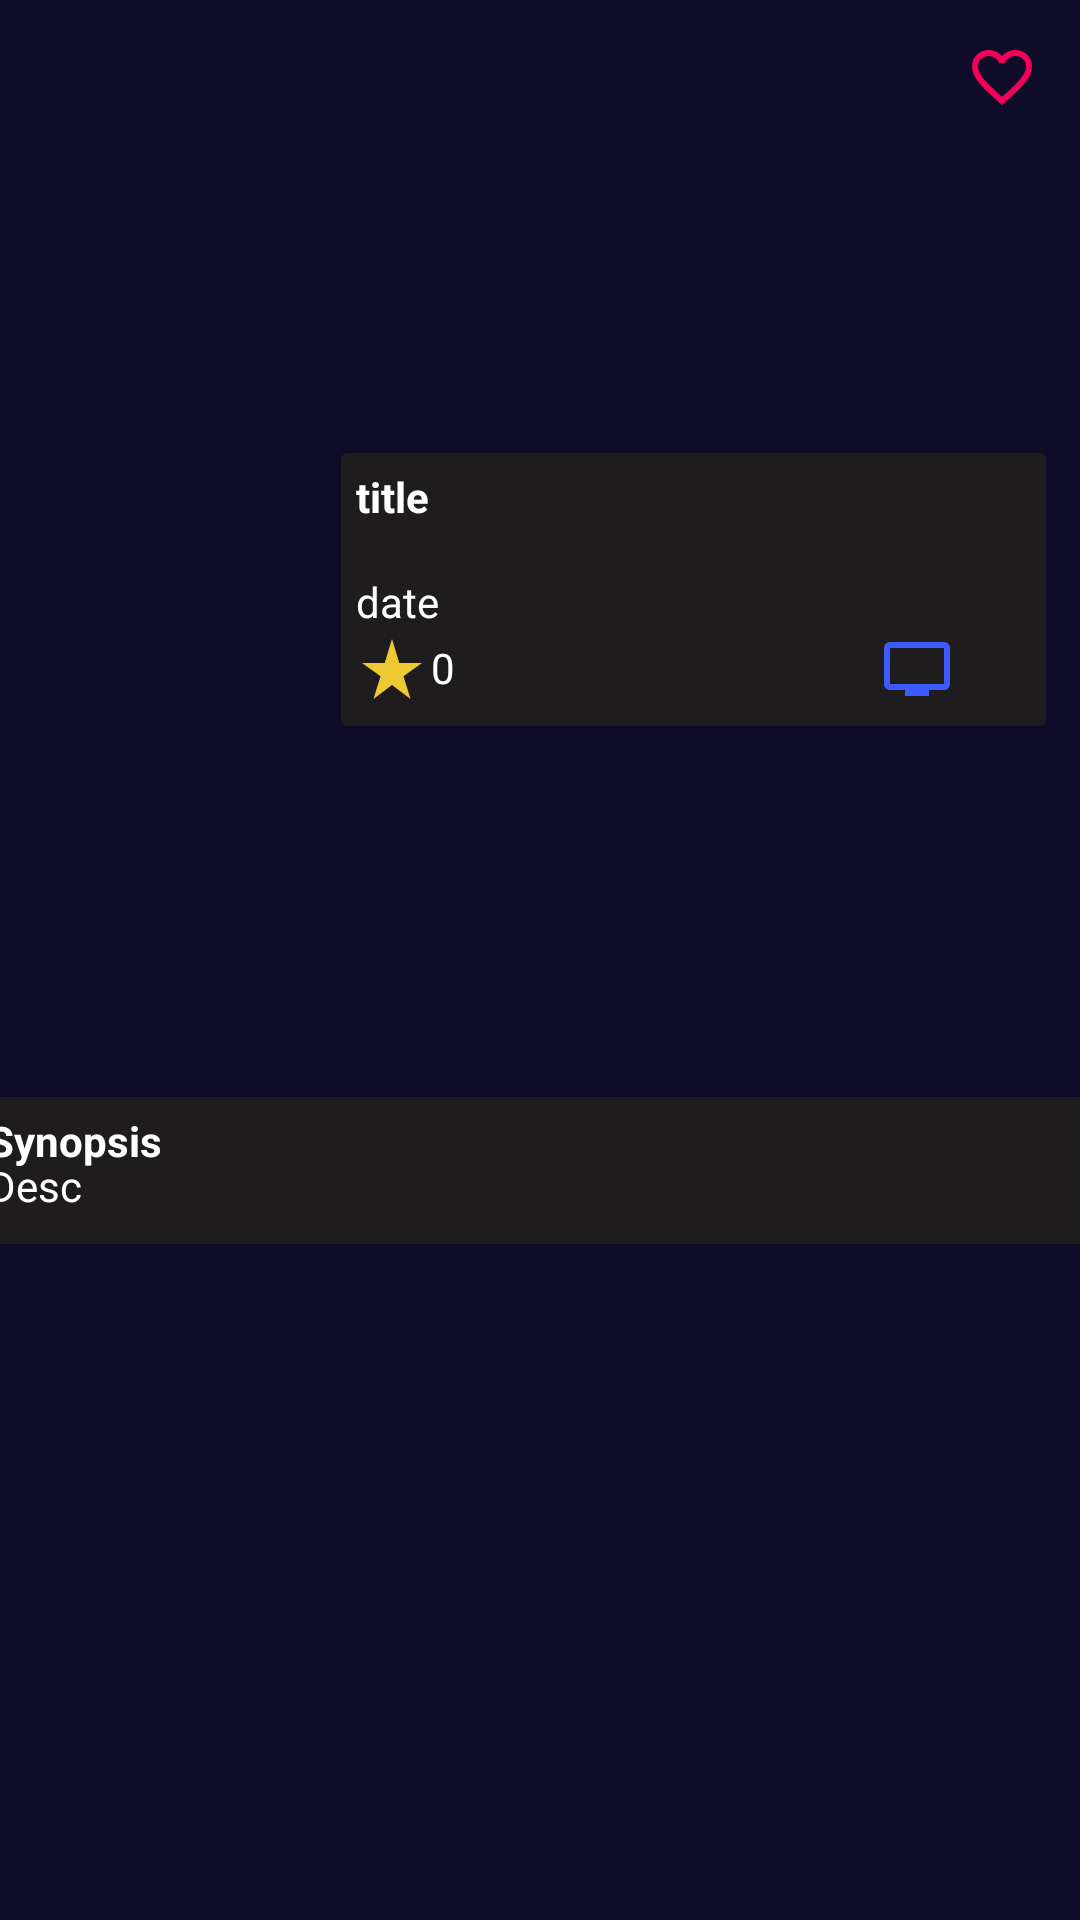

The Android layout XML behind this screen, and the referenced resources:
<!-- AndroidManifest.xml: application theme Theme.FinalMobileH071211069 -->
<!-- res/layout/activity_tv_detail.xml -->
<?xml version="1.0" encoding="utf-8"?>
<androidx.constraintlayout.widget.ConstraintLayout xmlns:android="http://schemas.android.com/apk/res/android"
    xmlns:app="http://schemas.android.com/apk/res-auto"
    xmlns:tools="http://schemas.android.com/tools"
    android:layout_width="match_parent"
    android:layout_height="match_parent"
    android:background="#0f0c29"
    tools:context=".activity.tvDetail">

    <ImageView
        android:id="@+id/telev_bdrop"
        android:layout_width="match_parent"
        android:layout_height="204dp"
        app:layout_constraintEnd_toEndOf="parent"
        app:layout_constraintHorizontal_bias="0.0"
        app:layout_constraintStart_toStartOf="parent"
        app:layout_constraintTop_toTopOf="parent"
        app:layout_constraintVertical_bias="0.0"
        android:scaleType="centerCrop"
        tools:srcCompat="@tools:sample/avatars" />

    <ImageView
        android:id="@+id/telev_Poster"
        android:layout_width="130dp"
        android:layout_height="169dp"
        android:scaleType="centerCrop"
        app:layout_constraintBottom_toBottomOf="parent"
        app:layout_constraintEnd_toEndOf="parent"
        app:layout_constraintHorizontal_bias="0.056"
        app:layout_constraintStart_toStartOf="parent"
        app:layout_constraintTop_toTopOf="parent"
        app:layout_constraintVertical_bias="0.249"
        tools:srcCompat="@tools:sample/avatars" />

    <androidx.cardview.widget.CardView
        android:id="@+id/telev_title_cv"
        android:layout_width="235dp"
        android:layout_height="91dp"
        android:backgroundTint="#1E1C1C"
        app:layout_constraintBottom_toBottomOf="parent"
        app:layout_constraintEnd_toEndOf="parent"
        app:layout_constraintHorizontal_bias="0.909"
        app:layout_constraintStart_toStartOf="parent"
        app:layout_constraintTop_toTopOf="parent"
        app:layout_constraintVertical_bias="0.275">

        <TextView
            android:id="@+id/telev_title"
            android:layout_width="match_parent"
            android:layout_height="wrap_content"
            android:layout_marginStart="5dp"
            android:layout_marginTop="5dp"
            android:ellipsize="end"
            android:text="title"
            android:textColor="@color/white"
            android:textStyle="bold"
            app:layout_constraintEnd_toEndOf="parent"
            app:layout_constraintStart_toStartOf="parent" />

        <TextView
            android:id="@+id/telev_date"
            android:layout_width="wrap_content"
            android:layout_height="wrap_content"
            android:layout_marginStart="5dp"
            android:layout_marginTop="40dp"
            android:ellipsize="end"
            android:text="date"
            android:textColor="@color/white"
            app:layout_constraintEnd_toEndOf="parent"
            app:layout_constraintStart_toStartOf="parent"
            app:layout_constraintTop_toBottomOf="@id/mov_title" />

        <ImageView
            android:layout_width="wrap_content"
            android:layout_height="wrap_content"
            android:src="@drawable/baseline_star_rate_24"
            app:layout_constraintEnd_toEndOf="parent"
            app:layout_constraintStart_toStartOf="parent"
            android:layout_marginTop="60dp"
            android:layout_marginStart="5dp"/>

        <TextView
            android:layout_width="wrap_content"
            android:layout_height="wrap_content"
            android:layout_marginStart="30dp"
            android:layout_marginTop="62dp"
            android:text="0"
            android:textColor="@color/white"
            app:layout_constraintEnd_toEndOf="parent"
            app:layout_constraintStart_toStartOf="parent"
            android:id="@+id/telev_rate"/>

        <ImageView
            android:layout_width="wrap_content"
            android:layout_height="wrap_content"
            android:src="@drawable/baseline_tv_24"
            android:layout_marginTop="60dp"
            android:layout_marginStart="180dp"
            android:id="@+id/telev_logo"/>

    </androidx.cardview.widget.CardView>

    <androidx.cardview.widget.CardView
        android:id="@+id/telev_desc_cv"
        android:layout_width="379dp"
        android:layout_height="wrap_content"
        android:backgroundTint="#1E1C1C"
        app:layout_constraintBottom_toBottomOf="parent"
        app:layout_constraintEnd_toEndOf="parent"
        app:layout_constraintStart_toStartOf="parent"
        app:layout_constraintTop_toTopOf="parent"
        android:paddingHorizontal="5dp"
        android:paddingVertical="5dp"
        app:layout_constraintVertical_bias="0.619" >

        <TextView
            android:layout_width="wrap_content"
            android:layout_height="wrap_content"
            android:layout_marginStart="5dp"
            android:layout_marginTop="5dp"
            android:text="Synopsis"
            android:textColor="@color/white"
            android:textStyle="bold"
            app:layout_constraintEnd_toEndOf="parent"
            app:layout_constraintStart_toStartOf="parent"/>
        <TextView
            android:layout_width="match_parent"
            android:layout_height="match_parent"
            android:layout_marginStart="5dp"
            android:layout_marginTop="20dp"
            android:layout_marginBottom="10dp"
            android:layout_marginEnd="10dp"
            android:text="Desc"
            android:textColor="@color/white"
            app:layout_constraintEnd_toEndOf="parent"
            app:layout_constraintStart_toStartOf="parent"
            android:id="@+id/telev_desc"/>

    </androidx.cardview.widget.CardView>

    <ImageView
        android:layout_width="wrap_content"
        android:layout_height="wrap_content"
        android:src="@drawable/baseline_favorite_border_24"
        app:layout_constraintBottom_toBottomOf="parent"
        app:layout_constraintEnd_toEndOf="parent"
        app:layout_constraintHorizontal_bias="0.958"
        app:layout_constraintStart_toStartOf="parent"
        app:layout_constraintTop_toTopOf="parent"
        app:layout_constraintVertical_bias="0.022"
        android:id="@+id/telev_favbt"/>

    <ImageView
        android:id="@+id/telev_backbt"
        android:layout_width="wrap_content"
        android:layout_height="wrap_content"
        android:src="@drawable/baseline_arrow_back_24"
        app:layout_constraintBottom_toBottomOf="parent"
        app:layout_constraintEnd_toEndOf="parent"
        app:layout_constraintHorizontal_bias="0.041"
        app:layout_constraintStart_toStartOf="parent"
        app:layout_constraintTop_toTopOf="parent"
        app:layout_constraintVertical_bias="0.022" />


</androidx.constraintlayout.widget.ConstraintLayout>
<!-- resources referenced by this layout -->
<resources>
  <!-- drawable baseline_favorite_border_24 (drawable) -->
  <vector android:height="24dp" android:tint="#F50057"
      android:viewportHeight="24" android:viewportWidth="24"
      android:width="24dp" xmlns:android="http://schemas.android.com/apk/res/android">
      <path android:fillColor="@android:color/white" android:pathData="M16.5,3c-1.74,0 -3.41,0.81 -4.5,2.09C10.91,3.81 9.24,3 7.5,3 4.42,3 2,5.42 2,8.5c0,3.78 3.4,6.86 8.55,11.54L12,21.35l1.45,-1.32C18.6,15.36 22,12.28 22,8.5 22,5.42 19.58,3 16.5,3zM12.1,18.55l-0.1,0.1 -0.1,-0.1C7.14,14.24 4,11.39 4,8.5 4,6.5 5.5,5 7.5,5c1.54,0 3.04,0.99 3.57,2.36h1.87C13.46,5.99 14.96,5 16.5,5c2,0 3.5,1.5 3.5,3.5 0,2.89 -3.14,5.74 -7.9,10.05z"/>
  </vector>
  <!-- drawable baseline_star_rate_24 (drawable) -->
  <vector android:height="24dp" android:tint="#EFC931"
      android:viewportHeight="24" android:viewportWidth="24"
      android:width="24dp" xmlns:android="http://schemas.android.com/apk/res/android">
      <path android:fillColor="@android:color/white" android:pathData="M14.43,10l-2.43,-8l-2.43,8l-7.57,0l6.18,4.41l-2.35,7.59l6.17,-4.69l6.18,4.69l-2.35,-7.59l6.17,-4.41z"/>
  </vector>
  <!-- drawable baseline_tv_24 (drawable) -->
  <vector android:height="24dp" android:tint="#3D5AFE"
      android:viewportHeight="24" android:viewportWidth="24"
      android:width="24dp" xmlns:android="http://schemas.android.com/apk/res/android">
      <path android:fillColor="@android:color/white" android:pathData="M21,3L3,3c-1.1,0 -2,0.9 -2,2v12c0,1.1 0.9,2 2,2h5v2h8v-2h5c1.1,0 1.99,-0.9 1.99,-2L23,5c0,-1.1 -0.9,-2 -2,-2zM21,17L3,17L3,5h18v12z"/>
  </vector>
  <style name="Theme.FinalMobileH071211069" parent="Base.Theme.FinalMobileH071211069" />
  <style name="Base.Theme.FinalMobileH071211069" parent="Theme.Material3.DayNight.NoActionBar">
          
          
      </style>
  <!-- not gathered from this repository: default colours our renderer supplied (Android Studio template values) -->
  <color name="white">#FFFFFFFF</color>
</resources>
